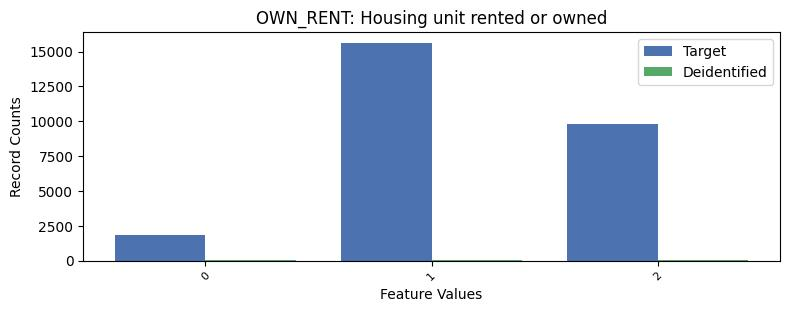

Source data for this figure (header and first rows):
, OWN_RENT, count_target, count_deidentified
0, 1, 15619, 64
1, 2, 9816, 18
2, 0, 1818, 15
